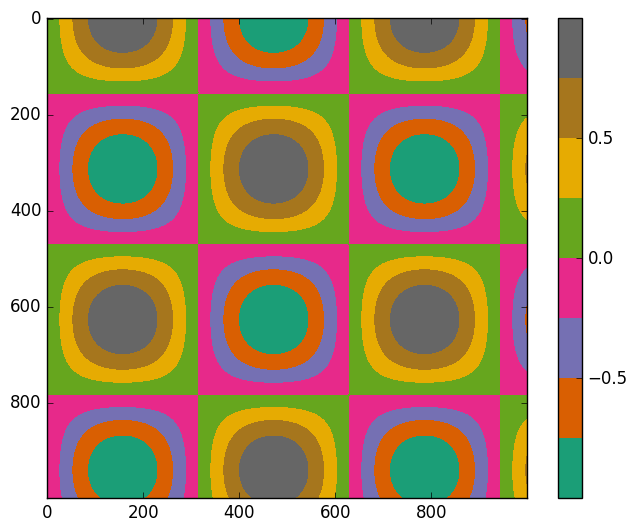

Generate this figure with matplotlib:
import matplotlib.pyplot as map
import numpy as poo
# simple line plots
a_ordinate = [1, 5, 9]
b_ordinate = [3, 5, 7]
'''map.plot(a_ordinate, b_ordinate)
map.xlabel('x axis')
map.ylabel('y label')
map.title('line plots')
map.show()'''
# simple scatter plot
'''map.scatter(a_ordinate, b_ordinate)
map.xlabel('x axis')
map.ylabel('y axis')
map.title('scatter plot')
map.show()'''
# histogram
'''data = poo.random.randn(3000)
map.hist(data, bins=10, color='crimson', edgecolor='black')
map.xlabel('a ordinate')
map.ylabel('b ordinate')
map.title('histogram')
map.show()'''
# boxplot
'''data = poo.random.normal(0, 4, 360)
map.boxplot(data)
map.title('boxplot')
map.show()'''
# colourbars
# Import the necessary libraries
# Use the 'classic' style for the plot
map.style.use('classic')

# Generate data
x = poo.linspace(0, 10, 1000)
I = poo.sin(x) * poo.cos(x[:, poo.newaxis])

# Create the plot
map.imshow(I, cmap='Dark2')
map.colorbar()
map.show()  # This line ensures the plot displays in non-notebook environments like VS Code
